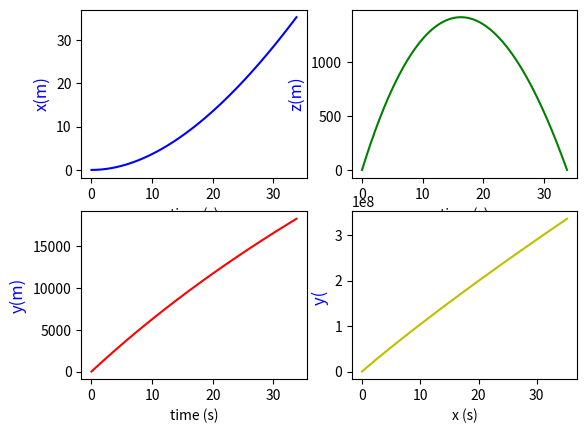
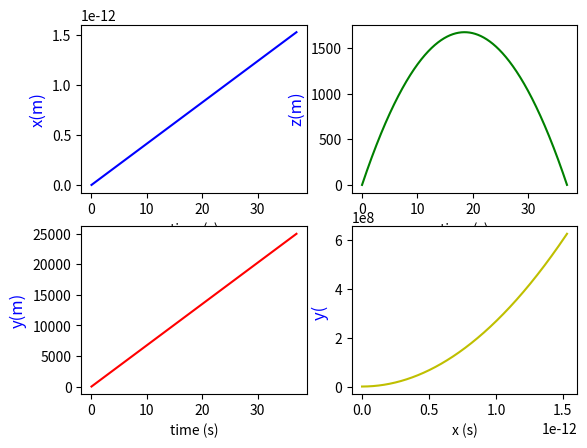
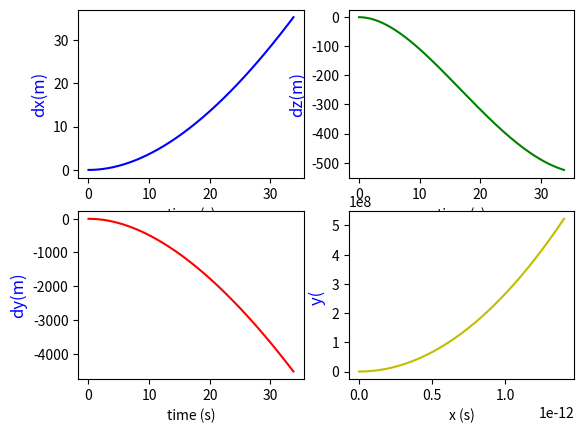
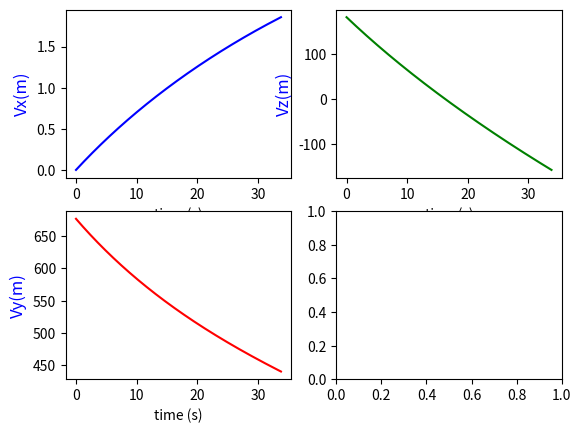
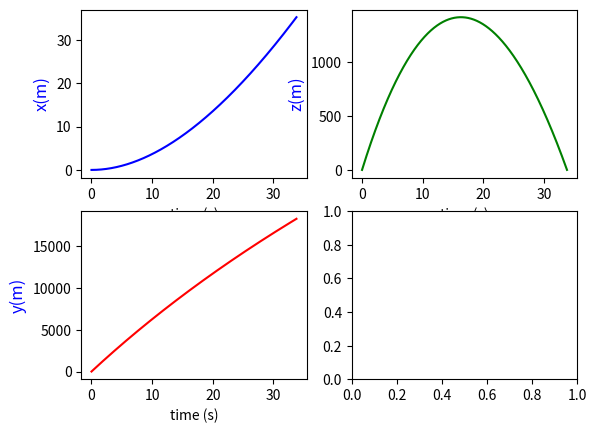
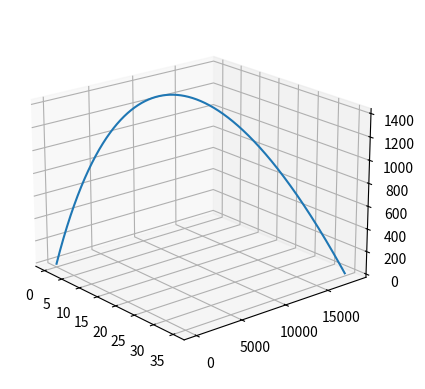
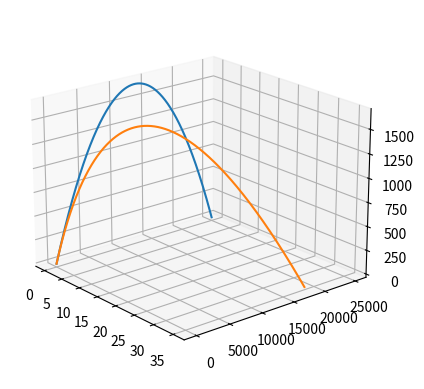

The script that saved these images, in order:
import numpy as np
import math
import random
import matplotlib.pyplot as plt
import matplotlib.patches as patches
import matplotlib.mlab as mlab
from scipy.integrate import odeint
from scipy import signal
import matplotlib.animation as animation
from matplotlib.pylab import *
from mpl_toolkits.axes_grid1 import host_subplot
from mpl_toolkits.mplot3d import Axes3D


fig=plt.figure()
fig.set_dpi(100)
#fig.set_size_inches(7,6.5)


# Datos a modificar en la simulacion 

m=1.0                         # Valor de las masa
g=9.8                        # gravedad
omega=np.pi/12.0/3600.0     # velocidad rotacion
radi= 6378000               # radio tierra

tf=125.0                 #tiempo de simulacion
velin =700.0              # velocidad de disparo
rz= 0.000023                  # rozamiento

lat= 40.0  #latitud
alz=15.0 # angulo de alzada del tiro
pla= 90.0  # angulo sobre el  plano 0º Sur eje X, 90º Este eje y, 180º Sur 270º Oeste


# Variables de corrección de los ángulos iniciales.
correalz=  0
correpla=  0

ralat= lat*np.pi/180.0
raalz= alz*np.pi/180.0
rapla= pla*np.pi/180.0

omex= omega*np.cos(ralat)
omez= omega*np.sin(ralat)
ome2radx= omega**2*radi*np.cos(ralat)*np.sin(ralat)
ome2radz= omega**2*radi*np.cos(ralat)**2


#omex= 0.0
#omez= 0.0
#ome2radx= 0.0
#ome2radz= 0.0

par=[g,omex,omez,ome2radx,ome2radz,rz]



# Definiendo tiro 

#def tiro(z,t,par):
#    z1,z2,z3,z4,z5,z6=z  
#    dzdt=[z4,z5,z6, 
#          ome2radx +2*z5*omez,  2*(z6*omex-z4*omez),
#          ome2radz -2*z5*omex -g]
#    return dzdt

def tiro(z,t,par):
    z1,z2,z3,z4,z5,z6=z  
    dzdt=[z4,z5,z6, 
          ome2radx +2*z5*omez -rz*z4*np.sqrt(z4**2+z5**2+z6**2),
          2*(z6*omex-z4*omez)-rz*z5*np.sqrt(z4**2+z5**2+z6**2) ,
          ome2radz -2*z5*omex -rz*z6*np.sqrt(z4**2+z5**2+z6**2)-g]
    return dzdt

def tirog(az,at,par):
    az1,az2,az3,az4,az5,az6=az  
    dazdt=[az4,az5,az6, 0, 0, -g]
    return dazdt


# Llamada a odeint que resuelve las ecuaciones de movimiento

nt=25000  #numero de intervalos de tiempo
dt=tf/nt

# Valores iniciales tiro real
z1_0= 0.0               # x punto disparo
z2_0=0.0                # y punto disparo
z3_0=0.0                # z punto disparo
z4_0= velin*np.cos(raalz+correalz)*np.cos(rapla+correpla)  # Velocidad x 
z5_0= velin*np.cos(raalz+correalz)*np.sin(rapla+correpla)  # Velocidad y
z6_0= velin*np.sin(raalz+correalz)                         # velocidad z

z0=[z1_0,z2_0,z3_0,z4_0,z5_0,z6_0] #Valores iniciales   tiro parabólico

az1_0= 0.0                          # x punto disparo
az2_0=0.0                           # y punto disparo
az3_0=0.0                           # z punto disparo
az4_0= velin*np.cos(raalz)*np.cos(rapla)     # Velocidad x 
az5_0= velin*np.cos(raalz)*np.sin(rapla)     # Velocidad y
az6_0= velin*np.sin(raalz)                   # velocidad z

az0=[az1_0,az2_0,az3_0,az4_0,az5_0,az6_0]  #Valores inici
 
t=np.linspace(0,tf,nt)
at=np.linspace(0,tf,nt)
abserr = 1.0e-8
relerr = 1.0e-6

z=odeint(tiro,z0,t,args=(par,),atol=abserr, rtol=relerr)

az=odeint(tirog,az0,at,args=(par,),atol=abserr, rtol=relerr)


plt.close('all')



for i in range (0,nt): 
    if z[i-1,2]*z[i,2] <0 : nfinal=i

print (' Tiro  contnado rotación')
print ('n=',nfinal)
print ( 'xf=' , z[nfinal,0], '  yf= ' , z[nfinal,1] , '  zf= ', z[nfinal,2])



for i in range (0,nt): 
    if az[i-1,2]*az[i,2] <0 : nafinal=i

print ('   ')
print ('Tiro puro')
print ('na=',nafinal)
print ('xaf=', az[nafinal,0],'  yaf= ' , az[nafinal,1],' zaf= ', az[nafinal,2])


dist =np.sqrt(  (z[nfinal,0] -az[nafinal,0])**2  +(z[nfinal,1] -az[nafinal,1])**2  )

print ('Error en el tiro =', dist)


# Definicion del grafico

# Posicion

ex=z[0:nfinal,0] #/50000
ey=z[0:nfinal,1] #/50000
ez=z[0:nfinal,2]  #/50000

aex=az[0:nafinal,0] #/50000
aey=az[0:nafinal,1]        #/50000
aez=az[0:nafinal,2]    #/50000

# Trayectoria 

fig, ax11 = plt.subplots(2,2)
ax11[0,0].set_xlabel('time (s)')
ax11[0,0].set_ylabel('x(m)', color='b', fontsize=12)
line1, = ax11[0, 0].plot( t[0:nfinal],z[0:nfinal,0] , color='b')
ax11[1,0].set_xlabel('time (s)')
ax11[1,0].set_ylabel('y(m)', color='b', fontsize=12)
line2, = ax11[1, 0].plot( t[0:nfinal],z[0:nfinal,1] , color='r')
ax11[0,1].set_xlabel('time (s)')
ax11[0,1].set_ylabel('z(m)', color='b', fontsize=12)
line3, = ax11[0, 1].plot( t[0:nfinal],z[0:nfinal,2] , color='g')
ax11[1,1].set_xlabel('x (s)')
ax11[1,1].set_ylabel('y( ', color='b', fontsize=12)
line4, = ax11[1, 1].plot( z[0:nfinal,0],z[0:nfinal,1]**2, color='y')
#plt.show()

#Trayectoria tiro puro

fig, ax41 = plt.subplots(2,2)
ax41[0,0].set_xlabel('time (s)')
ax41[0,0].set_ylabel('x(m)', color='b', fontsize=12)
line1, = ax41[0, 0].plot( at[0:nafinal],az[0:nafinal,0] , color='b')
ax41[1,0].set_xlabel('time (s)')
ax41[1,0].set_ylabel('y(m)', color='b', fontsize=12)
line2, = ax41[1, 0].plot( at[0:nafinal],az[0:nafinal,1] , color='r')
ax41[0,1].set_xlabel('time (s)')
ax41[0,1].set_ylabel('z(m)', color='b', fontsize=12)
line3, = ax41[0, 1].plot( at[0:nafinal],az[0:nafinal,2] , color='g')
ax41[1,1].set_xlabel('x (s)')
ax41[1,1].set_ylabel('y( ', color='b', fontsize=12)
line4, = ax41[1, 1].plot( az[0:nafinal,0], az[0:nafinal,1]**2, color='y')
plt.show()


# Diferencias

fig, ax81 = plt.subplots(2,2)
ax81[0,0].set_xlabel('time (s)')
ax81[0,0].set_ylabel('dx(m)', color='b', fontsize=12)
line1, = ax81[0, 0].plot( at[0:nfinal],z[0:nfinal,0] -az[0:nfinal,0] , color='b')
ax81[1,0].set_xlabel('time (s)')
ax81[1,0].set_ylabel('dy(m)', color='b', fontsize=12)
line2, = ax81[1, 0].plot( at[0:nfinal],z[0:nfinal,1]-az[0:nfinal,1] , color='r')
ax81[0,1].set_xlabel('time (s)')
ax81[0,1].set_ylabel('dz(m)', color='b', fontsize=12)
line3, = ax81[0, 1].plot( at[0:nfinal],z[0:nfinal,2]-az[0:nfinal,2] , color='g')
ax81[1,1].set_xlabel('x (s)')
ax81[1,1].set_ylabel('y( ', color='b', fontsize=12)
line4, = ax81[1, 1].plot( az[0:nfinal,0], az[0:nfinal,1]**2, color='y')
plt.show()



# Velocidades 


fig, ax51 = plt.subplots(2,2)
ax51[0,0].set_xlabel('time (s)')
ax51[0,0].set_ylabel('Vx(m)', color='b', fontsize=12)
line1, = ax51[0, 0].plot( t[0:nfinal],z[0:nfinal,3] , color='b')
ax51[1,0].set_xlabel('time (s)')
ax51[1,0].set_ylabel('Vy(m)', color='b', fontsize=12)
line2, = ax51[1, 0].plot( t[0:nfinal],z[0:nfinal,4] , color='r')
ax51[0,1].set_xlabel('time (s)')
ax51[0,1].set_ylabel('Vz(m)', color='b', fontsize=12)
line3, = ax51[0, 1].plot( t[0:nfinal],z[0:nfinal,5] , color='g')

fig, ax61 = plt.subplots(2,2)
ax61[0,0].set_xlabel('time (s)')
ax61[0,0].set_ylabel('x(m)', color='b', fontsize=12)
line1, = ax61[0, 0].plot( t[0:nfinal], ex[0:nfinal] , color='b')
ax61[1,0].set_xlabel('time (s)')
ax61[1,0].set_ylabel('y(m)', color='b', fontsize=12)
line2, = ax61[1, 0].plot( t[0:nfinal], ey[0:nfinal] , color='r')
ax61[0,1].set_xlabel('time (s)')
ax61[0,1].set_ylabel('z(m)', color='b', fontsize=12)
line3, = ax61[0, 1].plot( t[0:nfinal], ez[0:nfinal] , color='g')




#fig= plt.figure()
#ax = Axes3D(fig)
#ax.scatter (ex,ey,ez, color='b')
#ax.scatter (aex,aey,aez, color='r')


#
fig= plt.figure()
ax= fig.add_subplot(projection='3d')
ax.view_init(20,-40)
ax.plot3D(ex[0:nfinal],ey[0:nfinal],ez[0:nfinal])

fig= plt.figure()
ax= fig.add_subplot(projection='3d')
ax.view_init(20,-40)
ax.plot3D(aex[0:nafinal],aey[0:nafinal],aez[0:nafinal])
ax.plot3D(ex[0:nfinal],ey[0:nfinal],ez[0:nfinal])

plt.show()